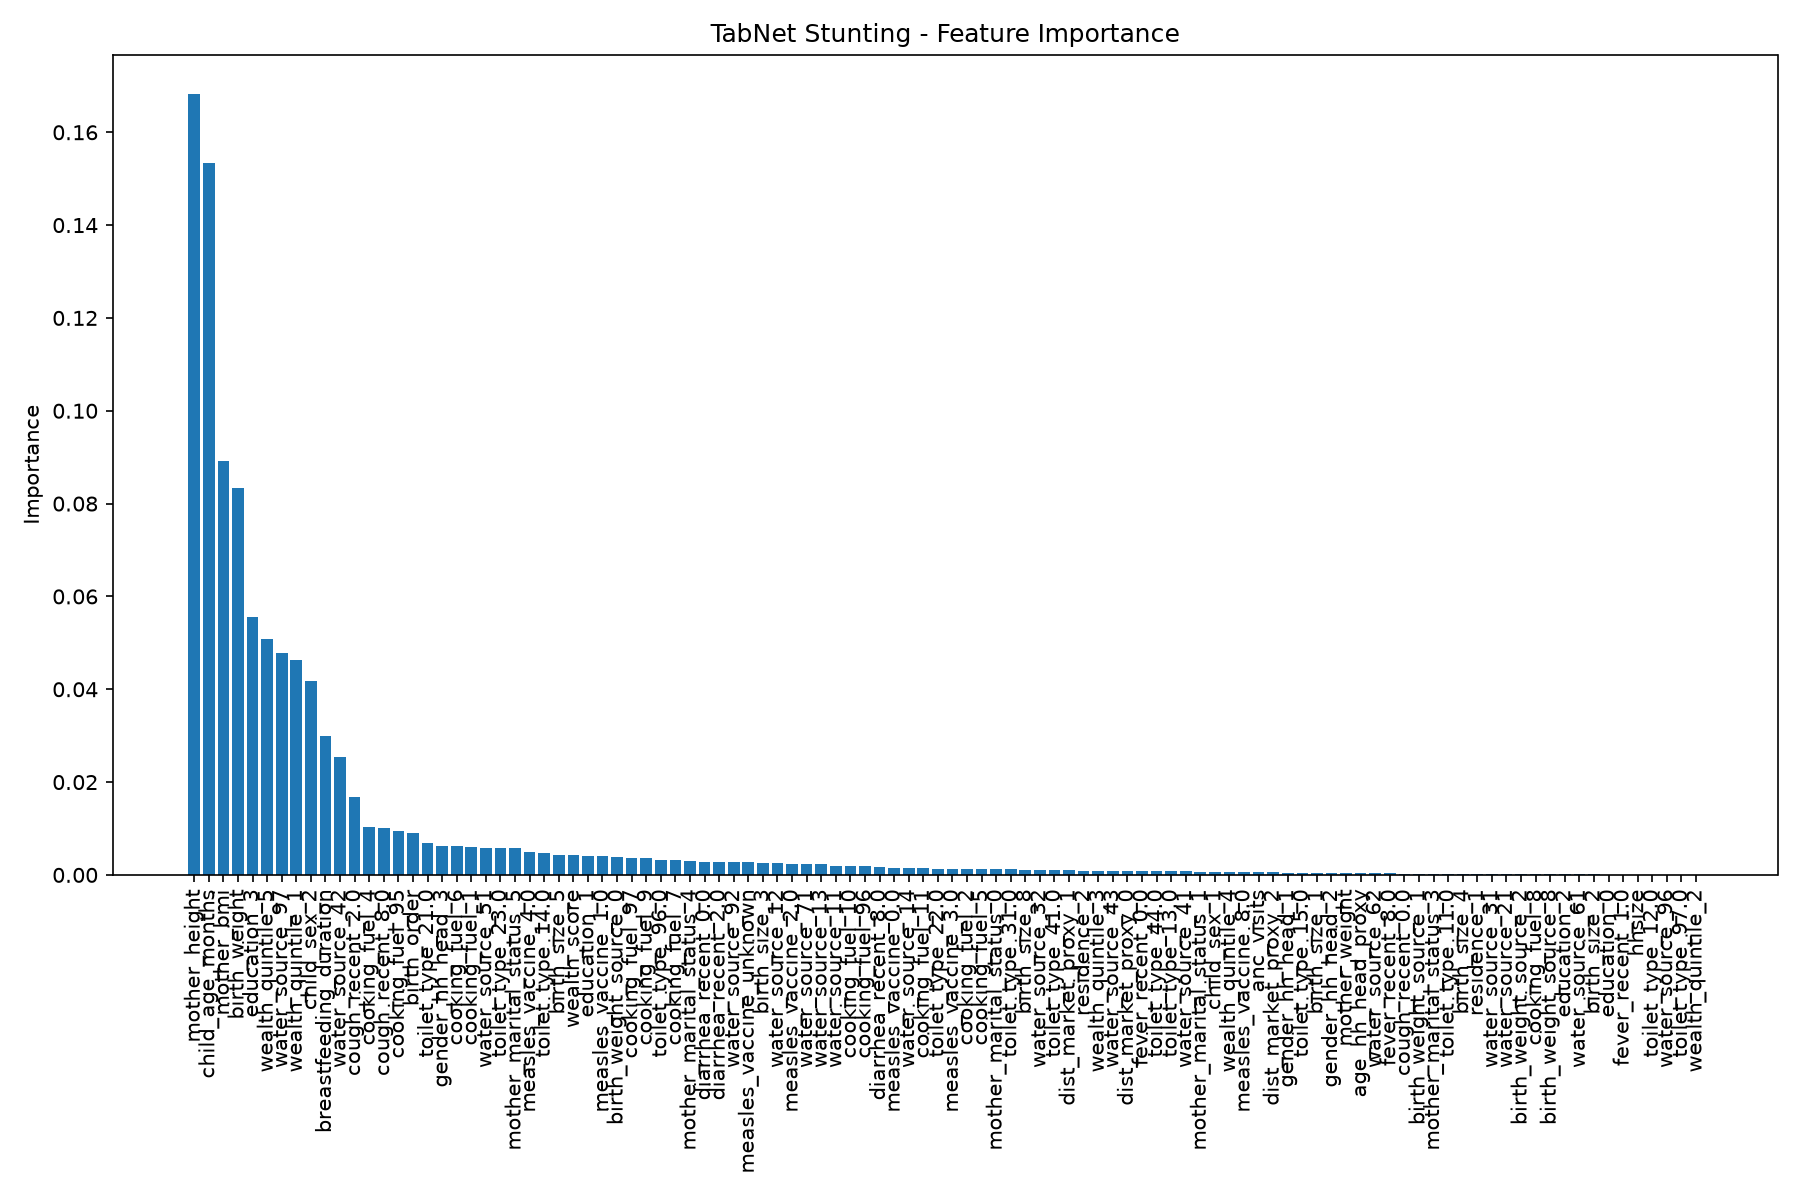

Source data for this figure (header and first rows):
feature, importance
mother_height, 0.1683
child_age_months, 0.1534
mother_bmi, 0.08916
birth_weight, 0.08329
education_3, 0.05547
wealth_quintile_5, 0.05075
water_source_97, 0.04788
wealth_quintile_1, 0.04627
child_sex_2, 0.04167
breastfeeding_duration, 0.02994
water_source_42, 0.02532
cough_recent_2.0, 0.01676
cooking_fuel_4, 0.01038
cough_recent_8.0, 0.01006
cooking_fuel_95, 0.009543
birth_order, 0.008976
toilet_type_21.0, 0.006917
gender_hh_head_3, 0.006277
cooking_fuel_6, 0.006164
cooking_fuel_1, 0.005911
water_source_51, 0.005813
toilet_type_23.0, 0.005808
mother_marital_status_5, 0.005746
measles_vaccine_4.0, 0.004896
toilet_type_14.0, 0.004682
birth_size_5, 0.004335
wealth_score, 0.0043
education_1, 0.004117
measles_vaccine_1.0, 0.004088
birth_weight_source_0, 0.003926
cooking_fuel_97, 0.003708
cooking_fuel_9, 0.003643
toilet_type_96.0, 0.003213
cooking_fuel_7, 0.003194
mother_marital_status_4, 0.002955
diarrhea_recent_0.0, 0.00287
diarrhea_recent_2.0, 0.00282
water_source_92, 0.002742
measles_vaccine_unknown, 0.002719
birth_size_3, 0.00261
water_source_12, 0.002528
measles_vaccine_2.0, 0.002332
water_source_71, 0.002278
water_source_13, 0.002263
water_source_11, 0.001991
cooking_fuel_10, 0.001972
cooking_fuel_96, 0.001942
diarrhea_recent_8.0, 0.001647
measles_vaccine_0.0, 0.001474
water_source_14, 0.001419
cooking_fuel_11, 0.001392
toilet_type_22.0, 0.001364
measles_vaccine_3.0, 0.00132
cooking_fuel_2, 0.001304
cooking_fuel_5, 0.001217
mother_marital_status_0, 0.001213
toilet_type_31.0, 0.0012
birth_size_8, 0.001095
water_source_32, 0.001061
toilet_type_41.0, 0.0009737
... 44 more rows
